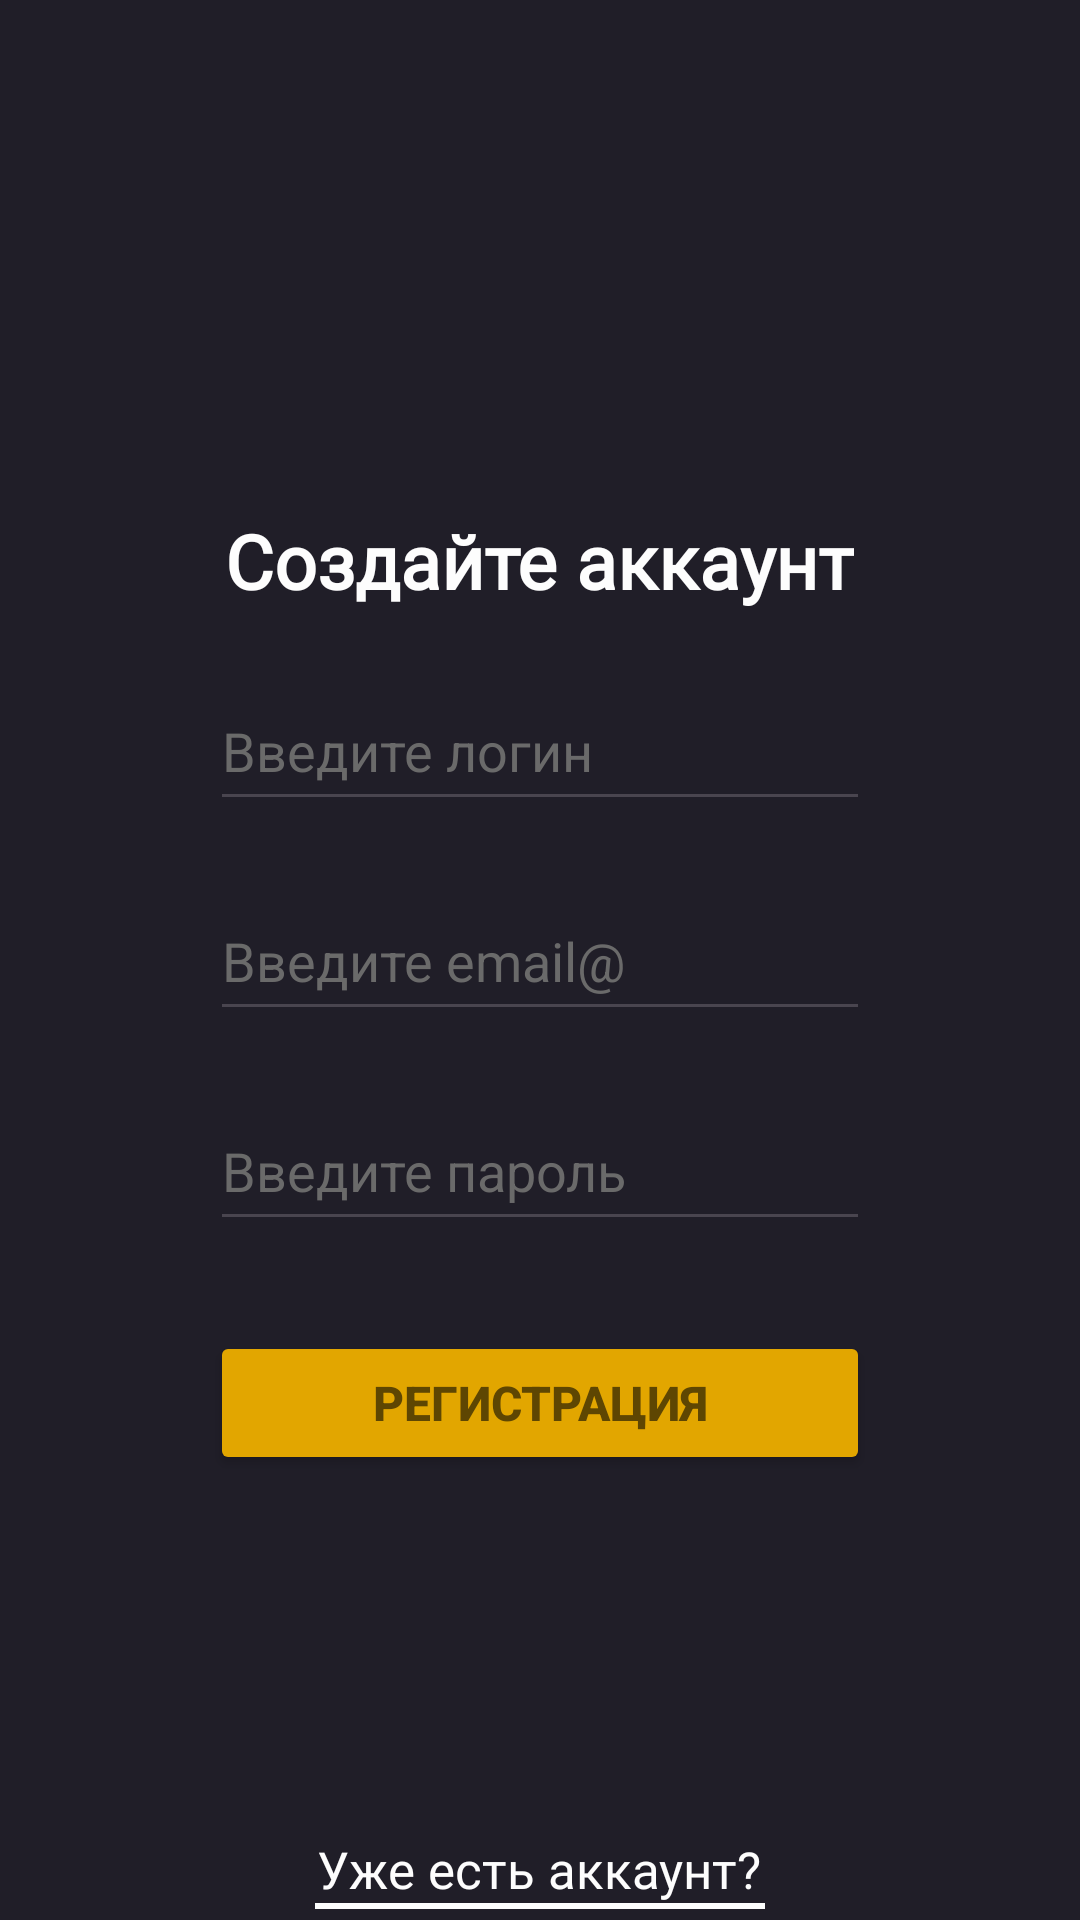

Write the Android layout XML for this screen, with the resource values it uses.
<!-- AndroidManifest.xml: application theme Theme.Prolozenie -->
<!-- res/layout/activity_main.xml -->
<?xml version="1.0" encoding="utf-8"?>
<LinearLayout xmlns:android="http://schemas.android.com/apk/res/android"
    xmlns:app="http://schemas.android.com/apk/res-auto"
    xmlns:tools="http://schemas.android.com/tools"
    android:id="@+id/main"
    android:layout_width="match_parent"
    android:layout_height="match_parent"
    android:orientation="vertical"
    android:background="#201E28"
    tools:context=".MainActivity">

    <TextView
        android:layout_width="wrap_content"
        android:layout_height="wrap_content"
        android:fontFamily="@font/inter_bold"
        android:textColor="#fdfdfd"
        android:layout_gravity="center"
        android:layout_marginTop="170dp"
        android:textSize="25sp"
        android:textStyle="bold"
        android:text="Создайте аккаунт" />

    <EditText
        android:id="@+id/user_login"
        android:layout_width="220dp"
        android:layout_height="50dp"
        android:ems="10"
        android:inputType="text"
        android:textColorHint="#6a6a6a"
        android:layout_marginTop="20dp"
        android:layout_gravity="center"
        android:textColor="#fdfdfd"
        android:hint="Введите логин" />

    <EditText
        android:id="@+id/user_email"
        android:layout_width="220dp"
        android:layout_height="50dp"
        android:ems="10"
        android:inputType="textEmailAddress"
        android:textColorHint="#6a6a6a"
        android:layout_marginTop="20dp"
        android:layout_gravity="center"
        android:textColor="#fdfdfd"
        android:hint="Введите email@" />

    <EditText
        android:id="@+id/user_pass"
        android:layout_width="220dp"
        android:layout_height="50dp"
        android:ems="10"
        android:inputType="textPassword"
        android:textColorHint="#6a6a6a"
        android:layout_marginTop="20dp"
        android:layout_gravity="center"
        android:textColor="#fdfdfd"
        android:hint="Введите пароль" />


    <Button
        android:id="@+id/button_reg"
        android:layout_width="220dp"
        android:layout_height="wrap_content"
        android:layout_gravity="center"
        android:textStyle="bold"
        android:textSize="16sp"
        android:textColor="#5e4602"
        android:backgroundTint="#e2a600"
        android:layout_marginTop="30dp"
        android:text="Регистрация" />

    <TextView
        android:id="@+id/link_to_auth"
        android:layout_width="wrap_content"
        android:layout_height="wrap_content"
        android:layout_gravity="center"
        android:layout_marginTop="120dp"
        android:fontFamily="@font/inter"
        android:text="Уже есть аккаунт?"
        android:textColor="#fdfdfd"
        android:textSize="17sp" />

    <View
        android:id="@+id/view"
        android:layout_width="150dp"
        android:layout_height="2dp"
        android:layout_gravity="center"
        android:background="#fdfdfd"/>

</LinearLayout>
<!-- resources referenced by this layout -->
<resources>
  <style name="Theme.Prolozenie" parent="Base.Theme.Prolozenie" />
  <style name="Base.Theme.Prolozenie" parent="Theme.Material3.DayNight.NoActionBar">
          
          
      </style>
</resources>
